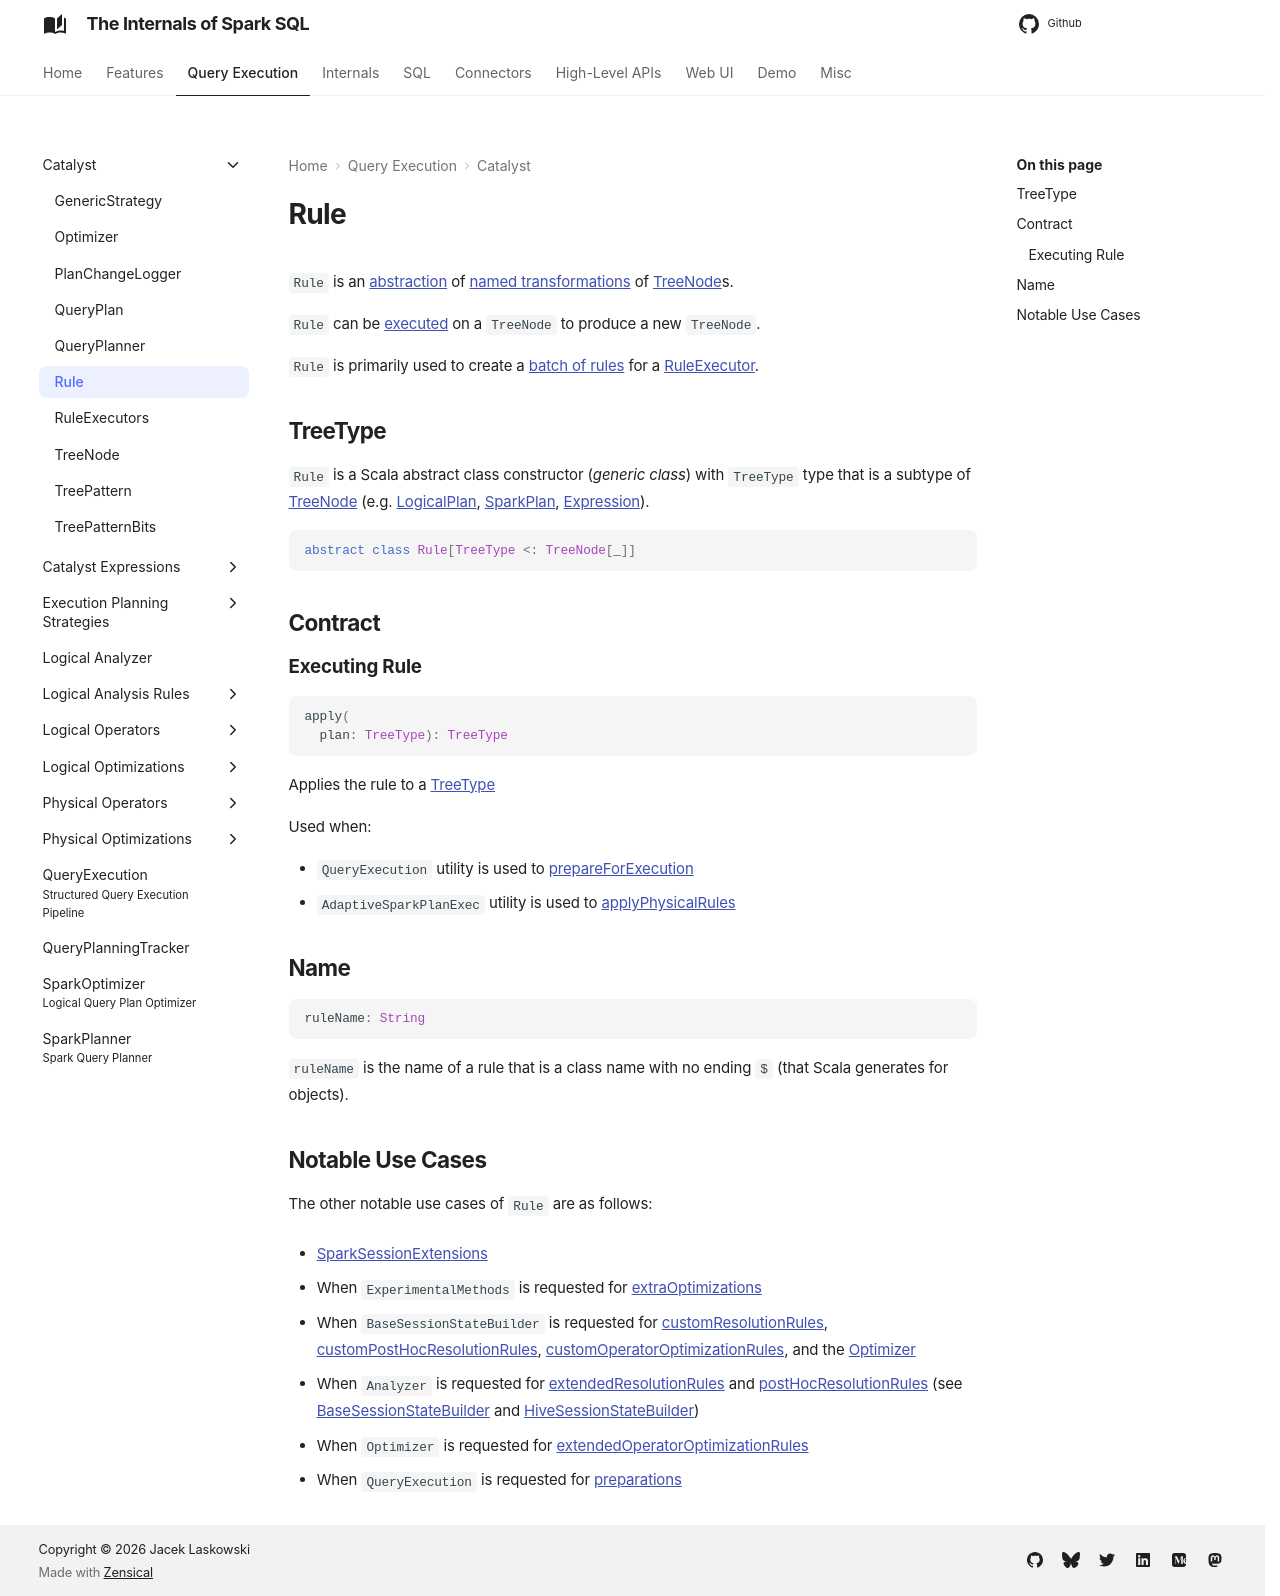

repository: japila-books/spark-sql-internals · page: catalyst/Rule/index.html · generator: mkdocs

# Rule

`Rule` is an [abstraction](#contract) of [named transformations](#ruleName) of [TreeNode](TreeNode.md)s.

`Rule` can be [executed](#apply) on a `TreeNode` to produce a new `TreeNode`.

`Rule` is primarily used to create a [batch of rules](RuleExecutor.md#Batch) for a [RuleExecutor](RuleExecutor.md#batches).

## TreeType

`Rule` is a Scala abstract class constructor (_generic class_) with `TreeType` type that is a subtype of [TreeNode](TreeNode.md) (e.g. [LogicalPlan](../logical-operators/LogicalPlan.md), [SparkPlan](../physical-operators/SparkPlan.md), [Expression](../expressions/Expression.md)).

```scala
abstract class Rule[TreeType <: TreeNode[_]]
```

## Contract

### <span id="apply"> Executing Rule

```scala
apply(
  plan: TreeType): TreeType
```

Applies the rule to a [TreeType](#treetype)

Used when:

* `QueryExecution` utility is used to [prepareForExecution](../QueryExecution.md#prepareForExecution)
* `AdaptiveSparkPlanExec` utility is used to [applyPhysicalRules](../physical-operators/AdaptiveSparkPlanExec.md#applyPhysicalRules)

## <span id="ruleName"> Name

```scala
ruleName: String
```

`ruleName` is the name of a rule that is a class name with no ending `$` (that Scala generates for objects).

## Notable Use Cases

The other notable use cases of `Rule` are as follows:

* [SparkSessionExtensions](../SparkSessionExtensions.md)

* When `ExperimentalMethods` is requested for [extraOptimizations](../ExperimentalMethods.md#extraOptimizations)

* When `BaseSessionStateBuilder` is requested for [customResolutionRules](../BaseSessionStateBuilder.md#customResolutionRules), [customPostHocResolutionRules](../BaseSessionStateBuilder.md#customPostHocResolutionRules), [customOperatorOptimizationRules](../BaseSessionStateBuilder.md#customOperatorOptimizationRules), and the [Optimizer](../BaseSessionStateBuilder.md#optimizer)

* When `Analyzer` is requested for [extendedResolutionRules](../Analyzer.md#extendedResolutionRules) and [postHocResolutionRules](../Analyzer.md#postHocResolutionRules) (see [BaseSessionStateBuilder](../BaseSessionStateBuilder.md#analyzer) and [HiveSessionStateBuilder](../hive/HiveSessionStateBuilder.md#analyzer))

* When `Optimizer` is requested for [extendedOperatorOptimizationRules](Optimizer.md#extendedOperatorOptimizationRules)

* When `QueryExecution` is requested for [preparations](../QueryExecution.md#preparations)
